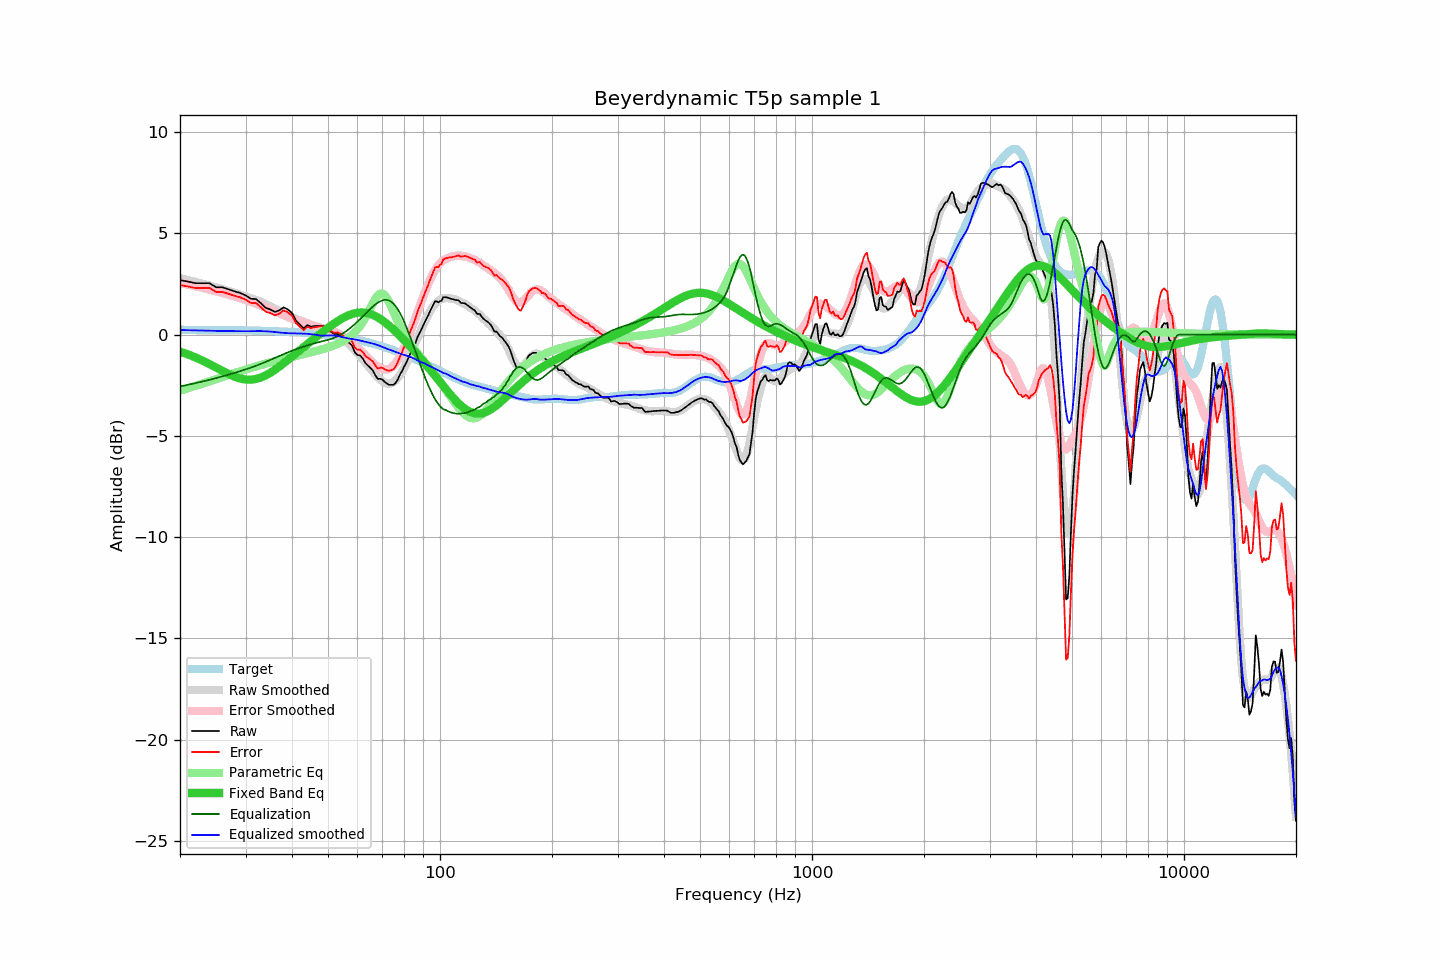

Values plotted in this chart, from the file beside it:
frequency, raw, error, smoothed, error_smoothed, equalization, parametric_eq, equalized_raw, equalized_smoothed, target
20, 2.69, 2.45, 2.79, 2.56, -2.56, -0.84, 0.14, 0.23, 0.24
21, 2.62, 2.38, 2.70, 2.48, -2.48, -0.97, 0.15, 0.22, 0.24
22, 2.54, 2.30, 2.61, 2.40, -2.40, -1.12, 0.15, 0.21, 0.24
23, 2.54, 2.31, 2.52, 2.31, -2.31, -1.28, 0.23, 0.20, 0.24
24, 2.54, 2.31, 2.42, 2.23, -2.23, -1.45, 0.31, 0.19, 0.23
25, 2.34, 2.11, 2.33, 2.15, -2.15, -1.62, 0.20, 0.19, 0.23
26, 2.34, 2.12, 2.24, 2.06, -2.06, -1.79, 0.28, 0.18, 0.23
27, 2.24, 2.02, 2.15, 1.98, -1.98, -1.94, 0.27, 0.18, 0.22
28, 2.14, 1.92, 2.06, 1.89, -1.89, -2.07, 0.25, 0.17, 0.22
29, 2.06, 1.85, 1.98, 1.80, -1.80, -2.16, 0.26, 0.17, 0.22
30, 1.94, 1.73, 1.89, 1.72, -1.72, -2.22, 0.23, 0.17, 0.21
31, 1.77, 1.57, 1.80, 1.63, -1.63, -2.22, 0.14, 0.17, 0.21
32, 1.76, 1.56, 1.71, 1.54, -1.54, -2.19, 0.22, 0.17, 0.20
33, 1.55, 1.36, 1.62, 1.44, -1.44, -2.12, 0.11, 0.18, 0.19
34, 1.32, 1.14, 1.51, 1.34, -1.34, -2.01, -0.02, 0.16, 0.19
35, 1.24, 1.06, 1.40, 1.25, -1.25, -1.88, -0.00, 0.15, 0.18
36, 1.12, 0.95, 1.28, 1.15, -1.15, -1.73, -0.03, 0.13, 0.17
37, 1.20, 1.04, 1.16, 1.05, -1.05, -1.57, 0.15, 0.11, 0.16
38, 1.35, 1.20, 1.05, 0.96, -0.96, -1.41, 0.39, 0.09, 0.15
39, 1.24, 1.10, 0.94, 0.87, -0.87, -1.25, 0.37, 0.07, 0.14
40, 1.07, 0.94, 0.86, 0.79, -0.79, -1.08, 0.28, 0.07, 0.13
41, 0.69, 0.57, 0.78, 0.72, -0.72, -0.92, -0.03, 0.06, 0.12
42, 0.50, 0.39, 0.71, 0.65, -0.65, -0.76, -0.15, 0.06, 0.11
43, 0.31, 0.22, 0.64, 0.59, -0.59, -0.61, -0.27, 0.05, 0.10
44, 0.47, 0.39, 0.57, 0.53, -0.53, -0.46, -0.06, 0.04, 0.08
45, 0.39, 0.33, 0.50, 0.47, -0.47, -0.32, -0.08, 0.02, 0.07
46, 0.42, 0.37, 0.43, 0.42, -0.42, -0.18, -0.00, 0.00, 0.05
47, 0.43, 0.40, 0.35, 0.38, -0.38, -0.04, 0.06, -0.03, 0.04
48, 0.44, 0.42, 0.28, 0.33, -0.33, 0.09, 0.11, -0.05, 0.02
49, 0.39, 0.39, 0.25, 0.30, -0.30, 0.21, 0.10, -0.04, 0.00
50, 0.20, 0.22, 0.22, 0.26, -0.26, 0.34, -0.05, -0.04, -0.02
51, 0.14, 0.18, 0.17, 0.21, -0.21, 0.45, -0.07, -0.03, -0.04
52, 0.03, 0.09, 0.11, 0.15, -0.15, 0.56, -0.12, -0.05, -0.06
53, 0.03, 0.11, 0.02, 0.08, -0.08, 0.66, -0.05, -0.06, -0.08
54, -0.07, 0.04, -0.09, 0.01, -0.01, 0.75, -0.07, -0.10, -0.10
55, -0.18, -0.05, -0.21, -0.08, 0.08, 0.83, -0.10, -0.13, -0.13
56, -0.30, -0.15, -0.34, -0.18, 0.18, 0.91, -0.12, -0.17, -0.15
57, -0.41, -0.23, -0.47, -0.29, 0.29, 0.97, -0.12, -0.19, -0.18
58, -0.53, -0.32, -0.61, -0.40, 0.40, 1.02, -0.13, -0.21, -0.20
59, -0.87, -0.64, -0.75, -0.52, 0.52, 1.06, -0.35, -0.23, -0.23
60, -1.01, -0.75, -0.91, -0.64, 0.64, 1.08, -0.36, -0.26, -0.26
61, -1.03, -0.74, -1.06, -0.77, 0.77, 1.09, -0.26, -0.29, -0.29
62, -1.18, -0.86, -1.22, -0.90, 0.90, 1.09, -0.28, -0.32, -0.32
63, -1.40, -1.05, -1.38, -1.03, 1.03, 1.08, -0.37, -0.35, -0.35
64, -1.53, -1.15, -1.54, -1.16, 1.16, 1.06, -0.37, -0.38, -0.38
65, -1.64, -1.23, -1.69, -1.28, 1.28, 1.02, -0.36, -0.41, -0.41
66, -1.78, -1.33, -1.83, -1.39, 1.39, 0.97, -0.39, -0.44, -0.44
67, -2.00, -1.52, -1.97, -1.49, 1.49, 0.92, -0.51, -0.48, -0.48
68, -2.19, -1.67, -2.10, -1.58, 1.58, 0.85, -0.61, -0.52, -0.51
69, -2.18, -1.63, -2.20, -1.64, 1.64, 0.78, -0.53, -0.56, -0.55
70, -2.22, -1.63, -2.30, -1.69, 1.69, 0.70, -0.52, -0.61, -0.58
71, -2.34, -1.72, -2.37, -1.72, 1.72, 0.62, -0.62, -0.65, -0.62
72, -2.42, -1.76, -2.41, -1.72, 1.72, 0.53, -0.70, -0.70, -0.66
73, -2.48, -1.78, -2.42, -1.68, 1.68, 0.44, -0.79, -0.74, -0.70
74, -2.48, -1.74, -2.40, -1.62, 1.62, 0.35, -0.86, -0.78, -0.73
75, -2.48, -1.70, -2.34, -1.53, 1.53, 0.25, -0.95, -0.82, -0.77
76, -2.38, -1.57, -2.25, -1.40, 1.40, 0.15, -0.97, -0.85, -0.81
77, -2.22, -1.37, -2.14, -1.25, 1.25, 0.05, -0.97, -0.89, -0.85
78, -1.98, -1.09, -2.00, -1.08, 1.08, -0.05, -0.90, -0.93, -0.89
79, -1.81, -0.88, -1.84, -0.88, 0.88, -0.15, -0.93, -0.97, -0.93
... 553 more rows
